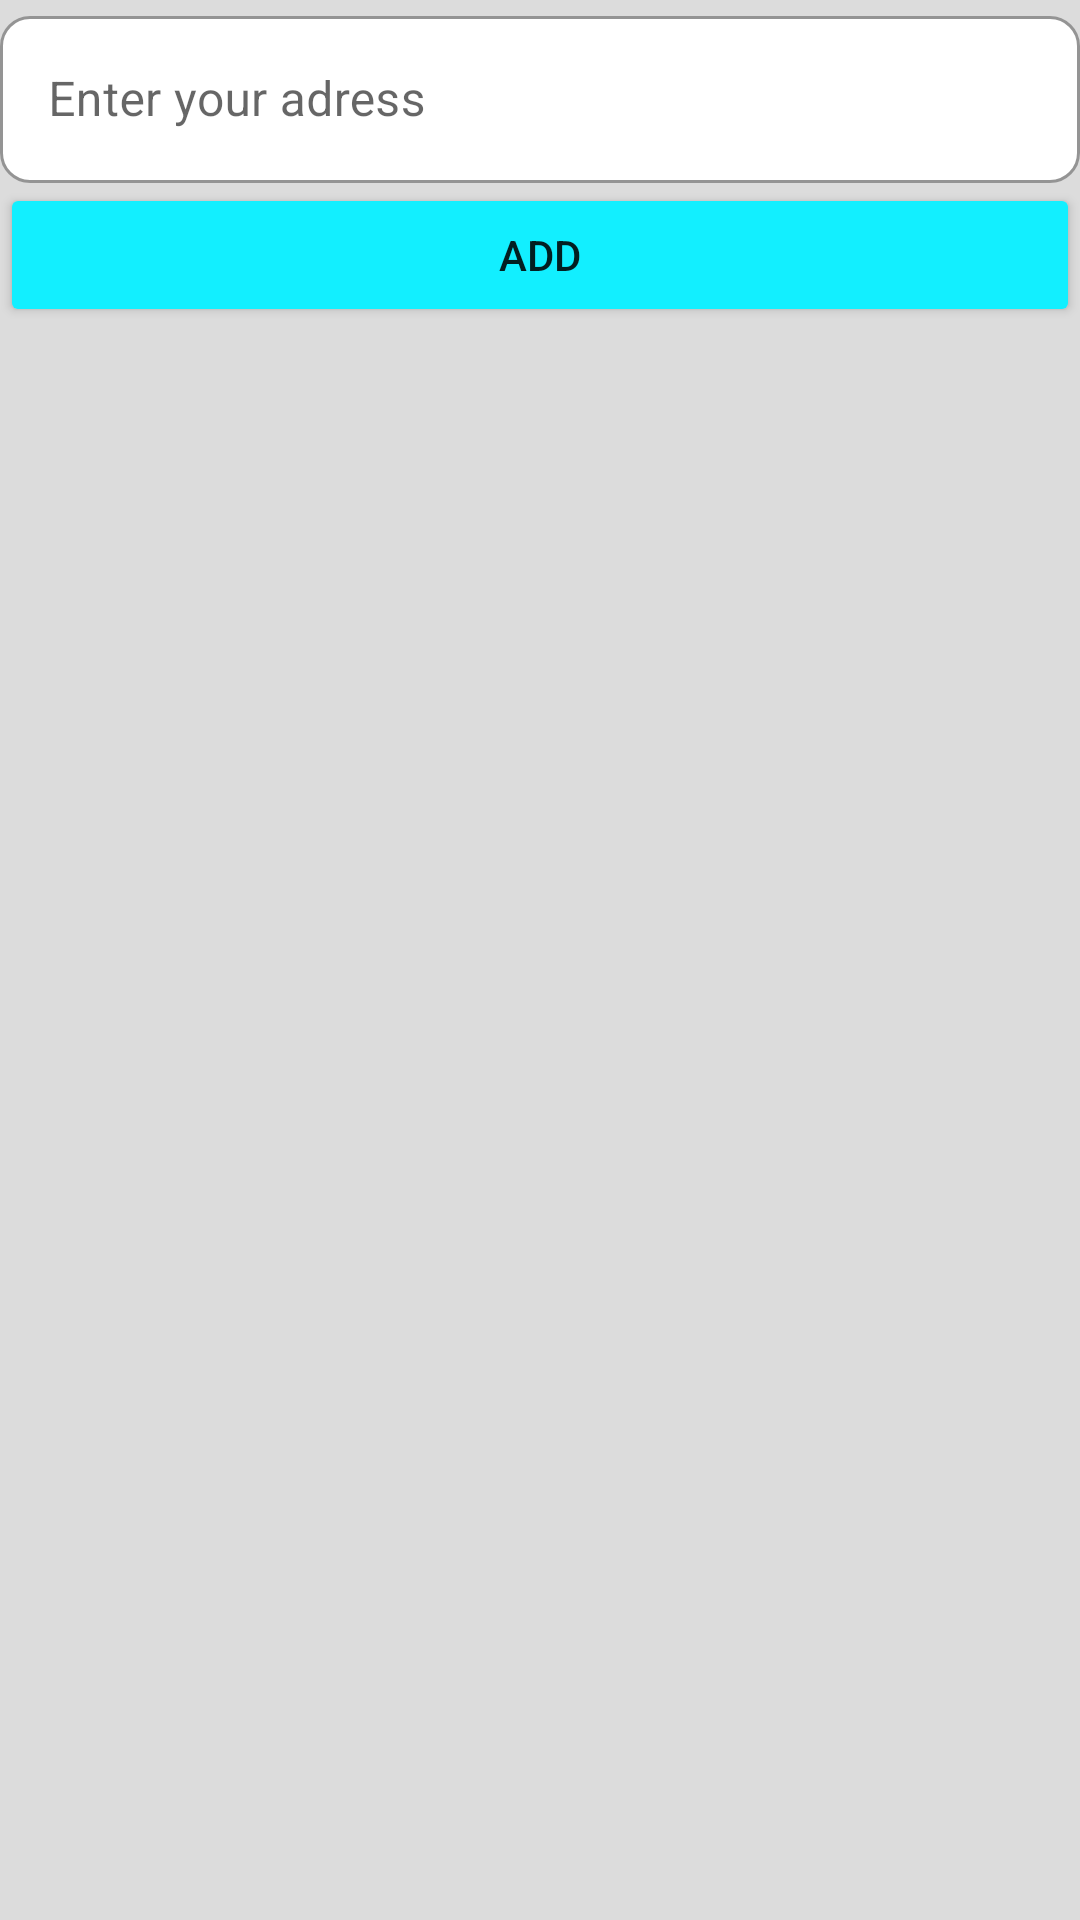

Write the Android layout XML for this screen, with the resource values it uses.
<!-- AndroidManifest.xml: application theme Theme.Shope -->
<!-- res/layout/add_adress_row.xml -->
<?xml version="1.0" encoding="utf-8"?>
<androidx.constraintlayout.widget.ConstraintLayout
    xmlns:android="http://schemas.android.com/apk/res/android"
    xmlns:app="http://schemas.android.com/apk/res-auto"

    android:layout_width="300dp"
    android:background="#DCDCDC"
    android:layout_height="wrap_content">
    <com.google.android.material.textfield.TextInputLayout
        android:id="@+id/get_Adress_id_btn"
        style="@style/Widget.MaterialComponents.TextInputLayout.OutlinedBox"
        android:layout_width="match_parent"
        android:layout_height="wrap_content"
        android:hint="Enter your adress"
        app:boxBackgroundColor="@color/white"
        app:boxCornerRadiusBottomEnd="10dp"
        app:boxCornerRadiusBottomStart="10dp"
        app:boxCornerRadiusTopEnd="10dp"
        app:boxCornerRadiusTopStart="10dp"
        app:boxStrokeColor="#127bf3"
        app:boxStrokeErrorColor="#FA0303"
        app:hintAnimationEnabled="true"
        app:hintTextColor="#FF5722">

        <com.google.android.material.textfield.TextInputEditText
            android:layout_width="match_parent"

            android:layout_height="match_parent"
            android:inputType="text"
            android:textColor="@color/black" />

    </com.google.android.material.textfield.TextInputLayout>

    <Button
        android:id="@+id/add_adress_btn"
        android:layout_width="match_parent"
        android:layout_height="wrap_content"
        android:text="Add"
        app:backgroundTint="#12EFFF"
        app:layout_constraintEnd_toEndOf="parent"
        app:layout_constraintStart_toStartOf="parent"
        app:layout_constraintTop_toBottomOf="@+id/get_Adress_id_btn" />

</androidx.constraintlayout.widget.ConstraintLayout>
<!-- resources referenced by this layout -->
<resources>
  <color name="black">#FF000000</color>
  <color name="white">#FFFFFFFF</color>
  <style name="Theme.Shope" parent="Theme.MaterialComponents.DayNight.DarkActionBar">
          
          <item name="colorPrimary">@color/purple_500</item>
          <item name="colorPrimaryVariant">@color/purple_700</item>
          <item name="colorOnPrimary">@color/white</item>
          
          <item name="colorSecondary">@color/teal_200</item>
          <item name="colorSecondaryVariant">@color/teal_700</item>
          <item name="colorOnSecondary">@color/black</item>
          
          <item name="android:statusBarColor" tools:targetApi="l">?attr/colorPrimaryVariant</item>
          
      </style>
  <color name="purple_500">#0E0E79</color>
  <color name="purple_700">#0E0E79</color>
  <color name="teal_200">#FF03DAC5</color>
  <color name="teal_700">#FF018786</color>
</resources>
